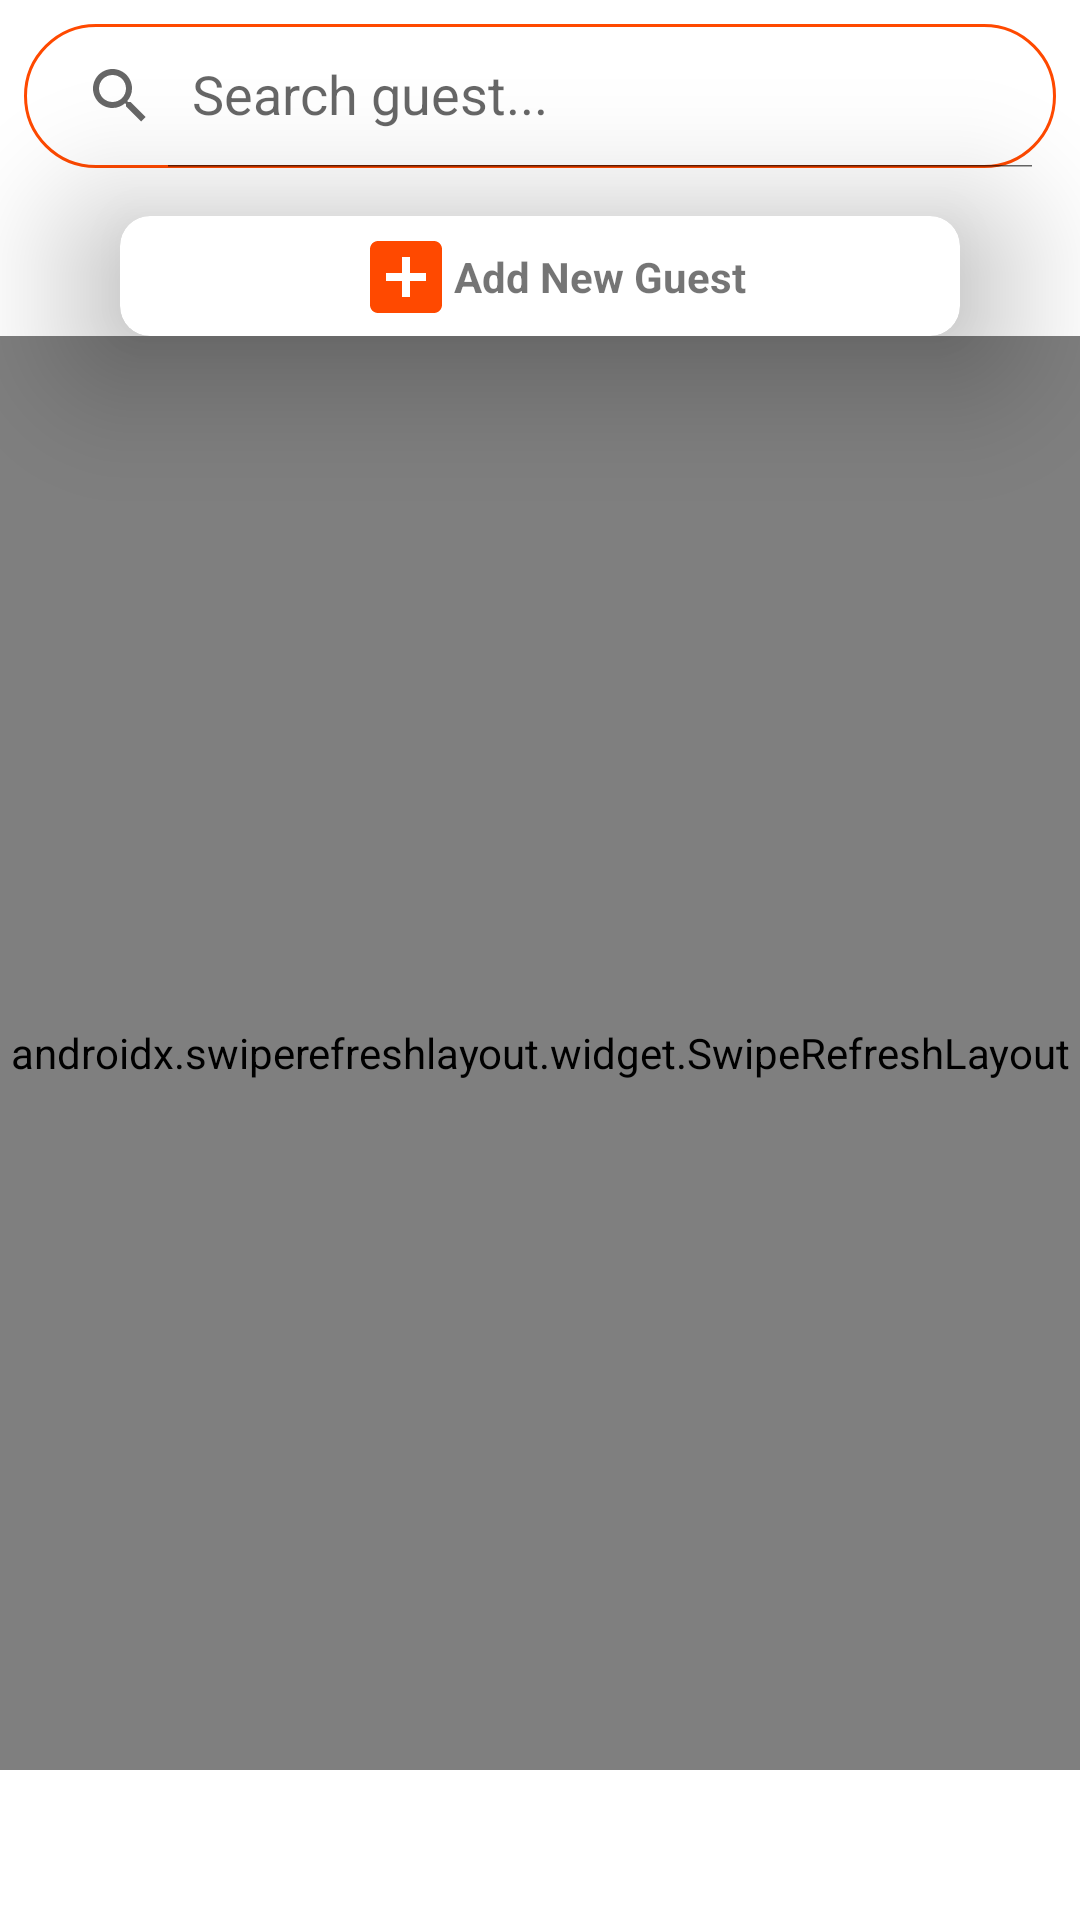

Layout XML and referenced resources for this Android screen:
<!-- AndroidManifest.xml: application theme Theme.Nimantran.NoActionBar -->
<!-- res/layout/fragment_my_guest_list.xml -->
<?xml version="1.0" encoding="utf-8"?>
<layout xmlns:android="http://schemas.android.com/apk/res/android"
    xmlns:tools="http://schemas.android.com/tools"
    xmlns:app="http://schemas.android.com/apk/res-auto"
    tools:context=".ui.main.clientGuests.MyGuestListFragment">
    <data>
        <variable
            name="myGuestViewModel"
            type="com.example.nimantran.ui.main.clientGuests.MyGuestViewModel" />
    </data>
    <androidx.constraintlayout.widget.ConstraintLayout
        android:layout_width="match_parent"
        android:layout_height="match_parent">

            <androidx.appcompat.widget.SearchView
                android:id="@+id/searchViewMyGuestList"
                android:layout_width="0dp"
                android:layout_height="wrap_content"
                android:layout_margin="8dp"
                android:background="@drawable/round_border"
                app:iconifiedByDefault="false"
                app:queryHint="Search guest..."
                app:layout_constraintStart_toStartOf="parent"
                app:layout_constraintEnd_toEndOf="parent"
                app:layout_constraintTop_toTopOf="parent"/>

    <androidx.cardview.widget.CardView
        android:id="@+id/cardViewAddGuest"
        android:layout_width="match_parent"
        android:layout_height="40dp"
        android:layout_marginLeft="40dp"
        android:layout_marginRight="40dp"
        android:layout_marginTop="16dp"
        app:cardElevation="30dp"
        app:cardCornerRadius="10dp"
        app:layout_constraintTop_toBottomOf="@id/searchViewMyGuestList">

        <androidx.constraintlayout.widget.ConstraintLayout
            android:layout_width="match_parent"
            android:layout_height="match_parent">

            <ImageView
                android:id="@+id/imageViewAddGift"
                android:layout_width="wrap_content"
                android:layout_height="wrap_content"
                android:src="@drawable/ic_add_item"
                app:layout_constraintEnd_toStartOf="@id/textViewAddMyGuestName"
                app:layout_constraintTop_toTopOf="@id/textViewAddMyGuestName"
                app:layout_constraintBottom_toBottomOf="@id/textViewAddMyGuestName"/>

        <TextView
            android:id="@+id/textViewAddMyGuestName"
            android:layout_width="wrap_content"
            android:layout_height="wrap_content"
            android:layout_marginLeft="40dp"
            android:hint="Name"
            android:text="Add New Guest"
            android:textStyle="bold"
            app:layout_constraintBottom_toBottomOf="parent"
            app:layout_constraintStart_toStartOf="parent"
            app:layout_constraintTop_toTopOf="parent"
            app:layout_constraintEnd_toEndOf="parent"/>
        </androidx.constraintlayout.widget.ConstraintLayout>
    </androidx.cardview.widget.CardView>
<ImageView
    android:id="@+id/imageViewNoData"
    android:layout_width="match_parent"
    android:layout_height="0dp"
    android:layout_marginBottom="50dp"
    app:layout_constraintBottom_toBottomOf="parent"
    app:layout_constraintEnd_toEndOf="parent"
    app:layout_constraintStart_toStartOf="parent"
    android:src="@drawable/no_data_present"
    app:layout_constraintTop_toBottomOf="@id/cardViewAddGuest"
    android:visibility="invisible"
    />
        <TextView
            android:id="@+id/textViewNoData"
            android:layout_width="wrap_content"
            android:layout_height="wrap_content"
            android:text="No Guest Added Yet"
            android:textSize="20dp"
            android:layout_marginTop="30dp"
            android:visibility="invisible"
            app:layout_constraintEnd_toEndOf="parent"
            app:layout_constraintStart_toStartOf="parent"
            app:layout_constraintTop_toBottomOf="@id/cardViewAddGuest"
            />
        <androidx.swiperefreshlayout.widget.SwipeRefreshLayout
            android:id="@+id/swipeRefreshLayoutMyGuestList"
            android:layout_width="match_parent"
            android:layout_height="0dp"
            android:layout_marginBottom="50dp"
            app:layout_constraintBottom_toBottomOf="parent"
            app:layout_constraintEnd_toEndOf="parent"
            app:layout_constraintStart_toStartOf="parent"
            app:layout_constraintTop_toBottomOf="@id/cardViewAddGuest">

            <androidx.recyclerview.widget.RecyclerView
                android:id="@+id/recyclerViewMyGuestList"
                android:layout_width="match_parent"
                android:layout_height="match_parent"
                app:layoutManager="androidx.recyclerview.widget.LinearLayoutManager"
                tools:listitem="@layout/item_my_guest_list"/>

        </androidx.swiperefreshlayout.widget.SwipeRefreshLayout>
    </androidx.constraintlayout.widget.ConstraintLayout>
</layout>
<!-- res/layout/item_my_guest_list.xml (included above) -->
<?xml version="1.0" encoding="utf-8"?>
<layout xmlns:android="http://schemas.android.com/apk/res/android"
    xmlns:app="http://schemas.android.com/apk/res-auto">
    <data>
        <variable
            name="guest"
            type="com.example.nimantran.models.user.Guest" />
    </data>
        <androidx.cardview.widget.CardView
            android:id="@+id/cardViewMyGuest"
            android:layout_width="match_parent"
            android:layout_height="40dp"
            android:layout_marginLeft="40dp"
            android:layout_marginRight="40dp"
            android:layout_marginTop="16dp"
            app:cardElevation="30dp"
            app:cardCornerRadius="10dp"            >

            <androidx.constraintlayout.widget.ConstraintLayout
                android:layout_width="match_parent"
                android:layout_height="match_parent">

                <TextView
                    android:id="@+id/textViewMyGuestName"
                    android:layout_width="wrap_content"
                    android:layout_height="wrap_content"
                    android:layout_marginLeft="16dp"
                    android:layout_marginTop="4dp"
                    android:layout_marginBottom="4dp"
                    android:hint="Name"
                    android:text="@{guest.name}"
                    android:textStyle="bold"
                    app:layout_constraintBottom_toBottomOf="parent"
                    app:layout_constraintStart_toStartOf="parent"
                    app:layout_constraintTop_toTopOf="parent" />

                <TextView
                    android:id="@+id/textViewMyGuestPhone"
                    android:layout_width="0dp"
                    android:layout_height="wrap_content"
                    android:text="@{guest.phone}"
                    android:hint="9984800187"
                    android:layout_marginRight="16dp"
                    android:layout_marginTop="4dp"
                    android:layout_marginBottom="4dp"
                    app:layout_constraintBottom_toBottomOf="@id/textViewMyGuestName"
                    app:layout_constraintEnd_toEndOf="parent"
                    app:layout_constraintTop_toTopOf="@id/textViewMyGuestName" />

            </androidx.constraintlayout.widget.ConstraintLayout>

        </androidx.cardview.widget.CardView>
</layout>
<!-- resources referenced by this layout -->
<resources>
  <!-- drawable ic_add_item (drawable) -->
  <vector android:height="32dp" android:tint="@color/secondaryColor"
      android:viewportHeight="24" android:viewportWidth="24"
      android:width="32dp" xmlns:android="http://schemas.android.com/apk/res/android">
      <path android:fillColor="@android:color/white" android:pathData="M19,3L5,3c-1.11,0 -2,0.9 -2,2v14c0,1.1 0.89,2 2,2h14c1.1,0 2,-0.9 2,-2L21,5c0,-1.1 -0.9,-2 -2,-2zM17,13h-4v4h-2v-4L7,13v-2h4L11,7h2v4h4v2z"/>
  </vector>
  <!-- drawable no_data_present: jpg bitmap (drawable, 3571 bytes) -->
  <!-- drawable round_border (drawable) -->
  <?xml version="1.0" encoding="utf-8"?>
  <shape android:shape="rectangle" xmlns:android="http://schemas.android.com/apk/res/android">
      <stroke android:color="@color/secondaryColor"
          android:width="1dp"/>
      <corners android:radius="100dp"/>
  </shape>
  <style name="Theme.Nimantran.NoActionBar">
          <item name="windowActionBar">false</item>
          <item name="windowNoTitle">true</item>
      </style>
  <color name="secondaryColor">#FF4900</color>
</resources>
